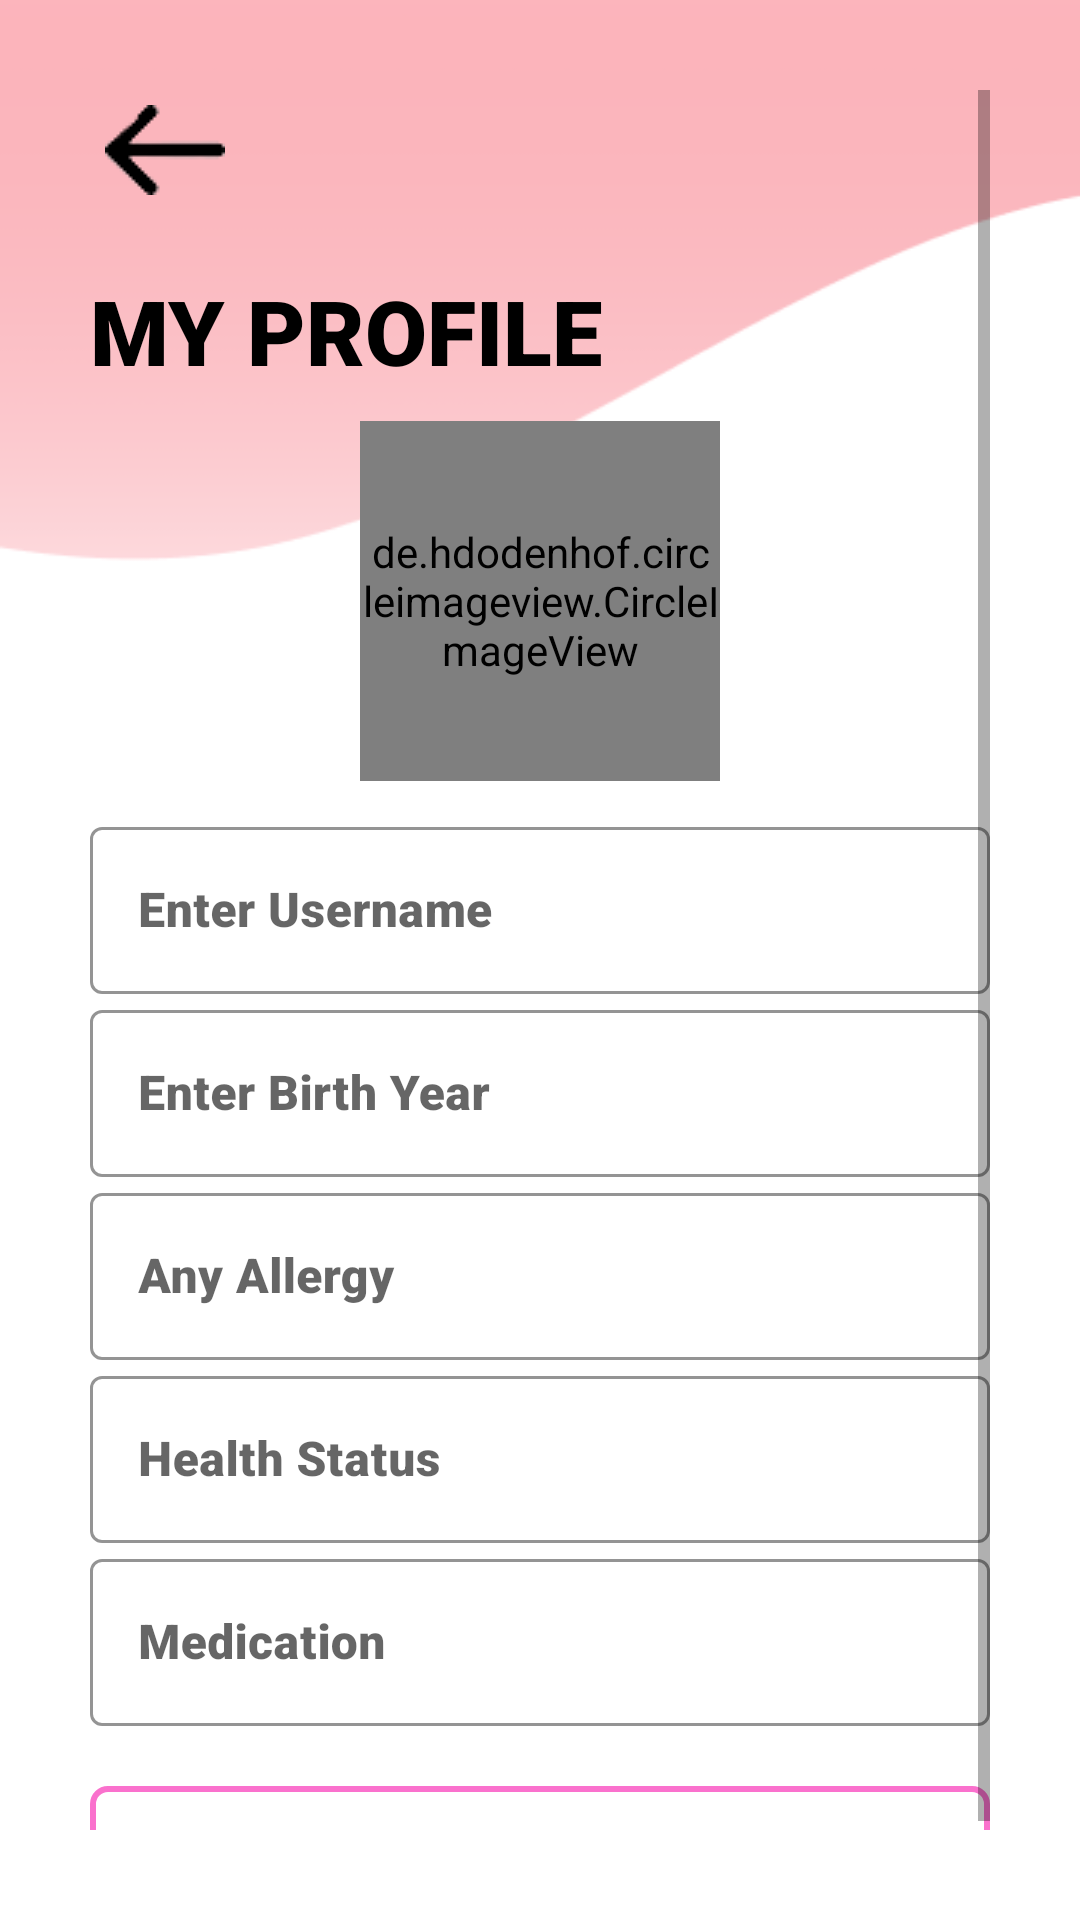

The Android layout XML behind this screen, and the referenced resources:
<!-- AndroidManifest.xml: application theme Theme.HealthSMAST -->
<!-- res/layout/activity_edit_profile.xml -->
<?xml version="1.0" encoding="utf-8"?>
<ScrollView xmlns:android="http://schemas.android.com/apk/res/android"
    xmlns:app="http://schemas.android.com/apk/res-auto"
    xmlns:tools="http://schemas.android.com/tools"
    android:layout_width="match_parent"
    android:layout_height="match_parent"
    tools:context=".EditProfile"
    android:padding="30dp"
    android:background="@drawable/wave_background_1">

    <LinearLayout
        android:layout_width="match_parent"
        android:layout_height="wrap_content"
        android:orientation="vertical">

        <ImageView
            android:id="@+id/BackButton"
            android:layout_width="wrap_content"
            android:layout_height="wrap_content"
            android:onClick="callMainMenu"
            android:padding="5dp"
            android:src="@drawable/back_button" />

        <TextView
            android:layout_width="wrap_content"
            android:layout_height="wrap_content"
            android:layout_marginTop="20dp"
            android:fontFamily="sans-serif-black"
            android:text="MY PROFILE"
            android:textColor="@color/black"
            android:textSize="30sp" />

        <FrameLayout
            android:layout_width="wrap_content"
            android:layout_height="wrap_content"
            android:layout_gravity="center"
            android:translationZ="10dp">
            <de.hdodenhof.circleimageview.CircleImageView
                android:id="@+id/viewPic"
                android:layout_width="120dp"
                android:layout_height="120dp"
                android:layout_marginTop="10dp"
                android:src="@drawable/testing"
                app:civ_border_color="@color/cardview_light_background"
                app:civ_border_width="2dp"
                android:layout_marginBottom="10dp"/>
            <ImageView
                android:id="@+id/choosePic"
                android:layout_width="50dp"
                android:layout_height="50dp"
                android:layout_gravity="bottom|right"
                app:srcCompat="@drawable/photo_gallery_50px"/>
        </FrameLayout>



        <com.google.android.material.textfield.TextInputLayout
            android:layout_width="match_parent"
            android:layout_height="wrap_content"
            android:hint="Enter Username"
            app:hintTextColor="@color/black"
            app:boxStrokeColor="@color/black"
            app:boxStrokeWidthFocused="2dp"
            style="@style/Widget.MaterialComponents.TextInputLayout.OutlinedBox">

            <com.google.android.material.textfield.TextInputEditText
                android:id="@+id/Rusername"
                android:layout_width="match_parent"
                android:layout_height="wrap_content"
                android:fontFamily="sans-serif-black"
                android:inputType="textEmailAddress"
                android:textColor="@color/black" />
        </com.google.android.material.textfield.TextInputLayout>

        <com.google.android.material.textfield.TextInputLayout
            android:layout_width="match_parent"
            android:layout_height="wrap_content"
            android:hint="Enter Birth Year"
            app:hintTextColor="@color/black"
            app:boxStrokeColor="@color/black"
            app:boxStrokeWidthFocused="2dp"
            style="@style/Widget.MaterialComponents.TextInputLayout.OutlinedBox">

            <com.google.android.material.textfield.TextInputEditText
                android:id="@+id/Rbyear"
                android:layout_width="match_parent"
                android:layout_height="wrap_content"
                android:fontFamily="sans-serif-black"
                android:inputType="text"
                android:textColor="@color/black" />
        </com.google.android.material.textfield.TextInputLayout>

        <com.google.android.material.textfield.TextInputLayout
            android:layout_width="match_parent"
            android:layout_height="wrap_content"
            android:hint="Any Allergy"
            app:hintTextColor="@color/black"
            app:boxStrokeColor="@color/black"
            app:boxStrokeWidthFocused="2dp"
            style="@style/Widget.MaterialComponents.TextInputLayout.OutlinedBox">

            <com.google.android.material.textfield.TextInputEditText
                android:id="@+id/Rallergy"
                android:layout_width="match_parent"
                android:layout_height="wrap_content"
                android:fontFamily="sans-serif-black"
                android:inputType="text"
                android:textColor="@color/black" />
        </com.google.android.material.textfield.TextInputLayout>

        <com.google.android.material.textfield.TextInputLayout
            android:layout_width="match_parent"
            android:layout_height="wrap_content"
            android:hint="Health Status"
            app:hintTextColor="@color/black"
            app:boxStrokeColor="@color/black"
            app:boxStrokeWidthFocused="2dp"
            style="@style/Widget.MaterialComponents.TextInputLayout.OutlinedBox">

            <com.google.android.material.textfield.TextInputEditText
                android:id="@+id/Rhealth"
                android:layout_width="match_parent"
                android:layout_height="wrap_content"
                android:fontFamily="sans-serif-black"
                android:inputType="text"
                android:textColor="@color/black" />
        </com.google.android.material.textfield.TextInputLayout>

        <com.google.android.material.textfield.TextInputLayout
            android:layout_width="match_parent"
            android:layout_height="wrap_content"
            android:hint="Medication"
            app:hintTextColor="@color/black"
            app:boxStrokeColor="@color/black"
            app:boxStrokeWidthFocused="2dp"
            style="@style/Widget.MaterialComponents.TextInputLayout.OutlinedBox">

            <com.google.android.material.textfield.TextInputEditText
                android:id="@+id/Rmed"
                android:layout_width="match_parent"
                android:layout_height="wrap_content"
                android:fontFamily="sans-serif-black"
                android:inputType="text"
                android:textColor="@color/black" />
        </com.google.android.material.textfield.TextInputLayout>


        <Button
            android:id="@+id/Rupdate"
            android:layout_width="match_parent"
            android:layout_height="wrap_content"
            android:layout_marginTop="20dp"
            android:background="@drawable/button_design"
            android:textColor="#FA71CD"
            android:text="UPDATE"/>

    </LinearLayout>

</ScrollView>
<!-- resources referenced by this layout -->
<resources>
  <color name="black">#FF000000</color>
  <!-- drawable back_button: png bitmap (drawable, 650 bytes) -->
  <!-- drawable button_design (drawable) -->
  <?xml version="1.0" encoding="utf-8"?>
  <shape  xmlns:android="http://schemas.android.com/apk/res/android" android:shape="rectangle">
  
      <stroke android:color="#FA71CD" android:width="2dp"/>
      <corners android:radius="5dp"/>
      <solid android:color="#00000000"></solid>
      s
  </shape>
  <!-- drawable testing: png bitmap (drawable, 3016 bytes) -->
  <!-- drawable wave_background_1: png bitmap (drawable, 5762 bytes) -->
  <style name="Theme.HealthSMAST" parent="Theme.MaterialComponents.DayNight.NoActionBar">
          
          <item name="colorPrimary">@color/purple_500</item>
          <item name="colorPrimaryVariant">@color/purple_700</item>
          <item name="colorOnPrimary">@color/white</item>
          
          <item name="colorSecondary">@color/teal_200</item>
          <item name="colorSecondaryVariant">@color/teal_700</item>
          <item name="colorOnSecondary">@color/black</item>
          
          <item name="android:statusBarColor" tools:targetApi="l">?attr/colorPrimaryVariant</item>
          
      </style>
  <color name="purple_500">#FA71CD</color>
  <color name="purple_700">#FF3700B3</color>
  <color name="white">#FFFFFFFF</color>
  <color name="teal_200">#FF03DAC5</color>
  <color name="teal_700">#FF018786</color>
</resources>
